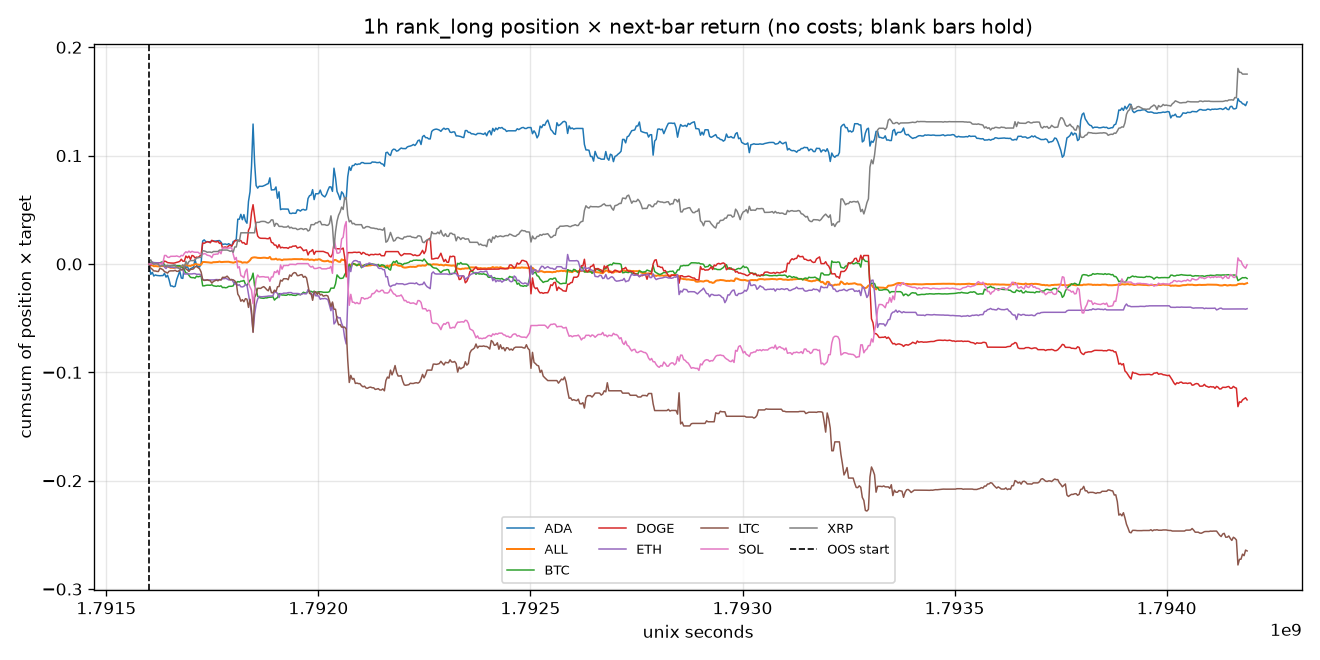

The table this chart was drawn from, first rows:
time, time_utc, symbol, segment, position, target, product, cumsum, oos_cumsum
1791601200, 2026-10-10T03:00:00Z, BTC, oos, 0.6969, 0.0006895, 0.0004805, 0.0004805, 0.0004805
1791601200, 2026-10-10T03:00:00Z, ETH, oos, 0.2323, 0.001364, 0.0003169, 0.0003169, 0.0003169
1791601200, 2026-10-10T03:00:00Z, SOL, oos, 0.0, 0.0001823, 0.0, 0.0, 0.0
1791601200, 2026-10-10T03:00:00Z, XRP, oos, 0.4646, 0.004849, 0.002253, 0.002253, 0.002253
1791601200, 2026-10-10T03:00:00Z, ADA, oos, -0.6969, 0.002114, -0.001473, -0.001473, -0.001473
1791601200, 2026-10-10T03:00:00Z, DOGE, oos, -0.2323, 0.001101, -0.0002557, -0.0002557, -0.0002557
1791601200, 2026-10-10T03:00:00Z, LTC, oos, -0.4646, 0.001559, -0.0007242, -0.0007242, -0.0007242
1791601200, 2026-10-10T03:00:00Z, ALL, oos, 0.0, , 8.52661547772767e-05, 8.52661547772767e-05, 8.52661547772767e-05
1791604800, 2026-10-10T04:00:00Z, BTC, oos, 0.514, 0.001995, 0.001025, 0.001506, 0.001506
1791604800, 2026-10-10T04:00:00Z, ETH, oos, 0.257, 0.001282, 0.0003295, 0.0006464, 0.0006464
1791604800, 2026-10-10T04:00:00Z, SOL, oos, 0.0, 0.004466, 0.0, 0.0, 0.0
1791604800, 2026-10-10T04:00:00Z, XRP, oos, 0.771, 0.002058, 0.001587, 0.003839, 0.003839
1791604800, 2026-10-10T04:00:00Z, ADA, oos, -0.771, 0.01055, -0.008133, -0.009606, -0.009606
1791604800, 2026-10-10T04:00:00Z, DOGE, oos, -0.257, 0.0025, -0.0006427, -0.0008984, -0.0008984
1791604800, 2026-10-10T04:00:00Z, LTC, oos, -0.514, 0.005974, -0.003071, -0.003795, -0.003795
1791604800, 2026-10-10T04:00:00Z, ALL, oos, -1.586032892321652e-17, , -0.001272, -0.001187, -0.001187
1791608400, 2026-10-10T05:00:00Z, BTC, oos, 0.609, -0.001363, -0.0008303, 0.0006755, 0.0006755
1791608400, 2026-10-10T05:00:00Z, ETH, oos, -0.609, -0.002081, 0.001267, 0.001914, 0.001914
1791608400, 2026-10-10T05:00:00Z, SOL, oos, 0.0, -0.003992, -0.0, 0.0, 0.0
1791608400, 2026-10-10T05:00:00Z, XRP, oos, 0.9136, -0.003328, -0.003041, 0.0007987, 0.0007987
1791608400, 2026-10-10T05:00:00Z, ADA, oos, -0.9136, -0.002127, 0.001943, -0.007663, -0.007663
1791608400, 2026-10-10T05:00:00Z, DOGE, oos, -0.3045, -0.004792, 0.001459, 0.0005609, 0.0005609
1791608400, 2026-10-10T05:00:00Z, LTC, oos, 0.3045, -0.003547, -0.00108, -0.004875, -0.004875
1791608400, 2026-10-10T05:00:00Z, ALL, oos, 0.0, , -4.022144592691507e-05, -0.001227, -0.001227
1791612000, 2026-10-10T06:00:00Z, BTC, oos, 0.7019, 0.0008577, 0.0006021, 0.001278, 0.001278
1791612000, 2026-10-10T06:00:00Z, ETH, oos, -0.7019, 0.001123, -0.0007881, 0.001126, 0.001126
1791612000, 2026-10-10T06:00:00Z, SOL, oos, 0.0, 0.002095, 0.0, 0.0, 0.0
1791612000, 2026-10-10T06:00:00Z, XRP, oos, 1.053, -0.0009947, -0.001047, -0.0002486, -0.0002486
1791612000, 2026-10-10T06:00:00Z, ADA, oos, -1.053, 0.003276, -0.00345, -0.01111, -0.01111
1791612000, 2026-10-10T06:00:00Z, DOGE, oos, -0.351, -0.0003481, 0.0001222, 0.0006831, 0.0006831
1791612000, 2026-10-10T06:00:00Z, LTC, oos, 0.351, -0.004438, -0.001558, -0.006433, -0.006433
1791612000, 2026-10-10T06:00:00Z, ALL, oos, 0.0, , -0.0008741, -0.002101, -0.002101
1791615600, 2026-10-10T07:00:00Z, BTC, oos, -0.2031, 0.000507, -0.000103, 0.001175, 0.001175
1791615600, 2026-10-10T07:00:00Z, ETH, oos, -0.1016, 0.0001202, -1.2204028635840132e-05, 0.001113, 0.001113
1791615600, 2026-10-10T07:00:00Z, SOL, oos, 0.2031, -0.0003636, -7.386242147201598e-05, -7.386242147201598e-05, -7.386242147201598e-05
1791615600, 2026-10-10T07:00:00Z, XRP, oos, 0.3047, 0.001351, 0.0004118, 0.0001631, 0.0001631
1791615600, 2026-10-10T07:00:00Z, ADA, oos, 0.1016, 0.01003, 0.001019, -0.01009, -0.01009
1791615600, 2026-10-10T07:00:00Z, DOGE, oos, 0.0, 0.001938, 0.0, 0.0006831, 0.0006831
1791615600, 2026-10-10T07:00:00Z, LTC, oos, -0.3047, 0.000126, -3.8400779707653475e-05, -0.006471, -0.006471
1791615600, 2026-10-10T07:00:00Z, ALL, oos, 0.0, , 0.0001719, -0.001929, -0.001929
1791619200, 2026-10-10T08:00:00Z, BTC, oos, -0.2158, 0.0002413, -5.2060061967159526e-05, 0.001123, 0.001123
1791619200, 2026-10-10T08:00:00Z, ETH, oos, -0.1079, 0.0005206, -5.616351064630242e-05, 0.001057, 0.001057
1791619200, 2026-10-10T08:00:00Z, SOL, oos, 0.2158, 0.0006365, 0.0001373, 6.347871590725257e-05, 6.347871590725257e-05
1791619200, 2026-10-10T08:00:00Z, XRP, oos, 0.3236, 0.0, 0.0, 0.0001631, 0.0001631
1791619200, 2026-10-10T08:00:00Z, ADA, oos, 0.1079, -0.004635, -0.0005001, -0.01059, -0.01059
1791619200, 2026-10-10T08:00:00Z, DOGE, oos, 0.0, -0.001865, -0.0, 0.0006831, 0.0006831
1791619200, 2026-10-10T08:00:00Z, LTC, oos, -0.3236, 0.001134, -0.000367, -0.006838, -0.006838
1791619200, 2026-10-10T08:00:00Z, ALL, oos, 0.0, , -0.0001197, -0.002049, -0.002049
1791622800, 2026-10-10T09:00:00Z, BTC, oos, -0.2258, -9.649017006396754e-05, 2.1790654118678642e-05, 0.001144, 0.001144
1791622800, 2026-10-10T09:00:00Z, ETH, oos, -0.1129, -0.0001601, 1.807820137866972e-05, 0.001075, 0.001075
1791622800, 2026-10-10T09:00:00Z, SOL, oos, 0.2258, -0.00309, -0.0006978, -0.0006343, -0.0006343
1791622800, 2026-10-10T09:00:00Z, XRP, oos, 0.3387, -0.001065, -0.0003609, -0.0001978, -0.0001978
1791622800, 2026-10-10T09:00:00Z, ADA, oos, 0.1129, -0.000861, -9.72160532166846e-05, -0.01069, -0.01069
1791622800, 2026-10-10T09:00:00Z, DOGE, oos, 0.0, -0.003285, -0.0, 0.0006831, 0.0006831
1791622800, 2026-10-10T09:00:00Z, LTC, oos, -0.3387, 0.0003147, -0.0001066, -0.006945, -0.006945
1791622800, 2026-10-10T09:00:00Z, ALL, oos, 0.0, , -0.0001747, -0.002224, -0.002224
1791626400, 2026-10-10T10:00:00Z, BTC, oos, -1.4, 0.0001447, -0.0002026, 0.0009417, 0.0009417
1791626400, 2026-10-10T10:00:00Z, ETH, oos, -0.9333, 0.0003603, -0.0003362, 0.000739, 0.000739
1791626400, 2026-10-10T10:00:00Z, SOL, oos, 0.4666, 0.002005, 0.0009358, 0.0003015, 0.0003015
1791626400, 2026-10-10T10:00:00Z, XRP, oos, 1.4, -0.001564, -0.00219, -0.002388, -0.002388
... 5,700 more rows
